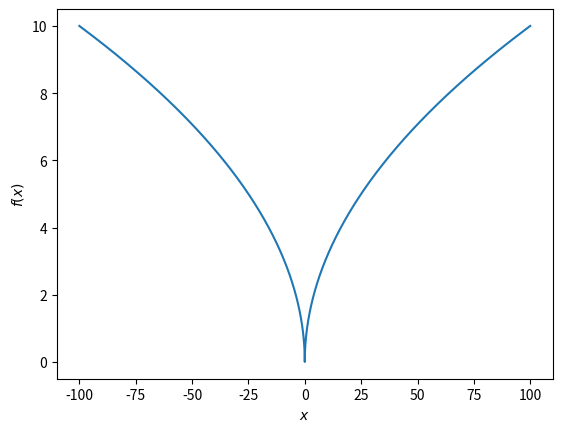

Generate this figure with matplotlib:
import matplotlib.pyplot as plt
import numpy as np
import scipy
import sympy

def f1(x):
    """
    Funktion, die den Funktionswert an der Stelle x berechnet
    """
    return np.sqrt(np.abs(x))

#x = np.linspace(start, stop, num) num = Anzahl der Werte im Intervall von start bis stop
x = np.linspace(-100,100,2001)

fig = plt.figure()
ax = fig.add_subplot(111)
plt.plot(x, f1(x))

plt.xlabel("$x$")
plt.ylabel("$f(x)$")
plt.show()
